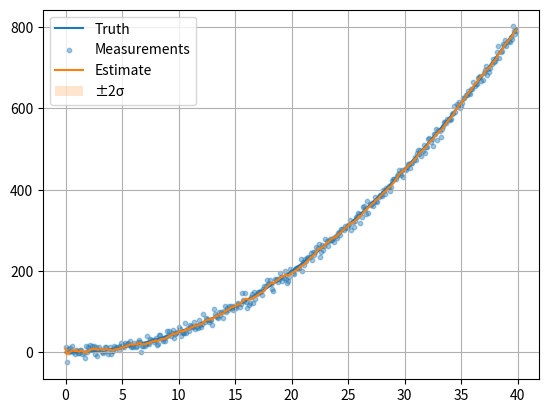

Write Python code to recreate this figure.
import numpy as np
import matplotlib.pyplot as plt

def main():
    rng=np.random.default_rng(13); dt=.1; t=np.arange(0,40,dt); truth=.5*t**2; z=truth+rng.normal(0,8,len(t))
    x=np.array([[0.],[0.]]); P=np.diag([100.,100.]); F=np.array([[1,dt],[0,1.]]); H=np.array([[1.,0.]]); Q=np.diag([.05,.5]); R=np.array([[64.]]); I=np.eye(2)
    est=[]; sig=[]
    for meas in z:
        x=F@x; P=F@P@F.T+Q; y=np.array([[meas]])-H@x; S=H@P@H.T+R; K=P@H.T@np.linalg.inv(S); x=x+K@y; P=(I-K@H)@P; est.append(x[0,0]); sig.append(np.sqrt(P[0,0]))
    est=np.array(est); sig=np.array(sig)
    plt.figure(); plt.plot(t,truth,label='Truth'); plt.scatter(t,z,s=10,alpha=.4,label='Measurements'); plt.plot(t,est,label='Estimate'); plt.fill_between(t,est-2*sig,est+2*sig,alpha=.2,label='±2σ'); plt.grid(True); plt.legend(); plt.show()
if __name__=='__main__': main()
